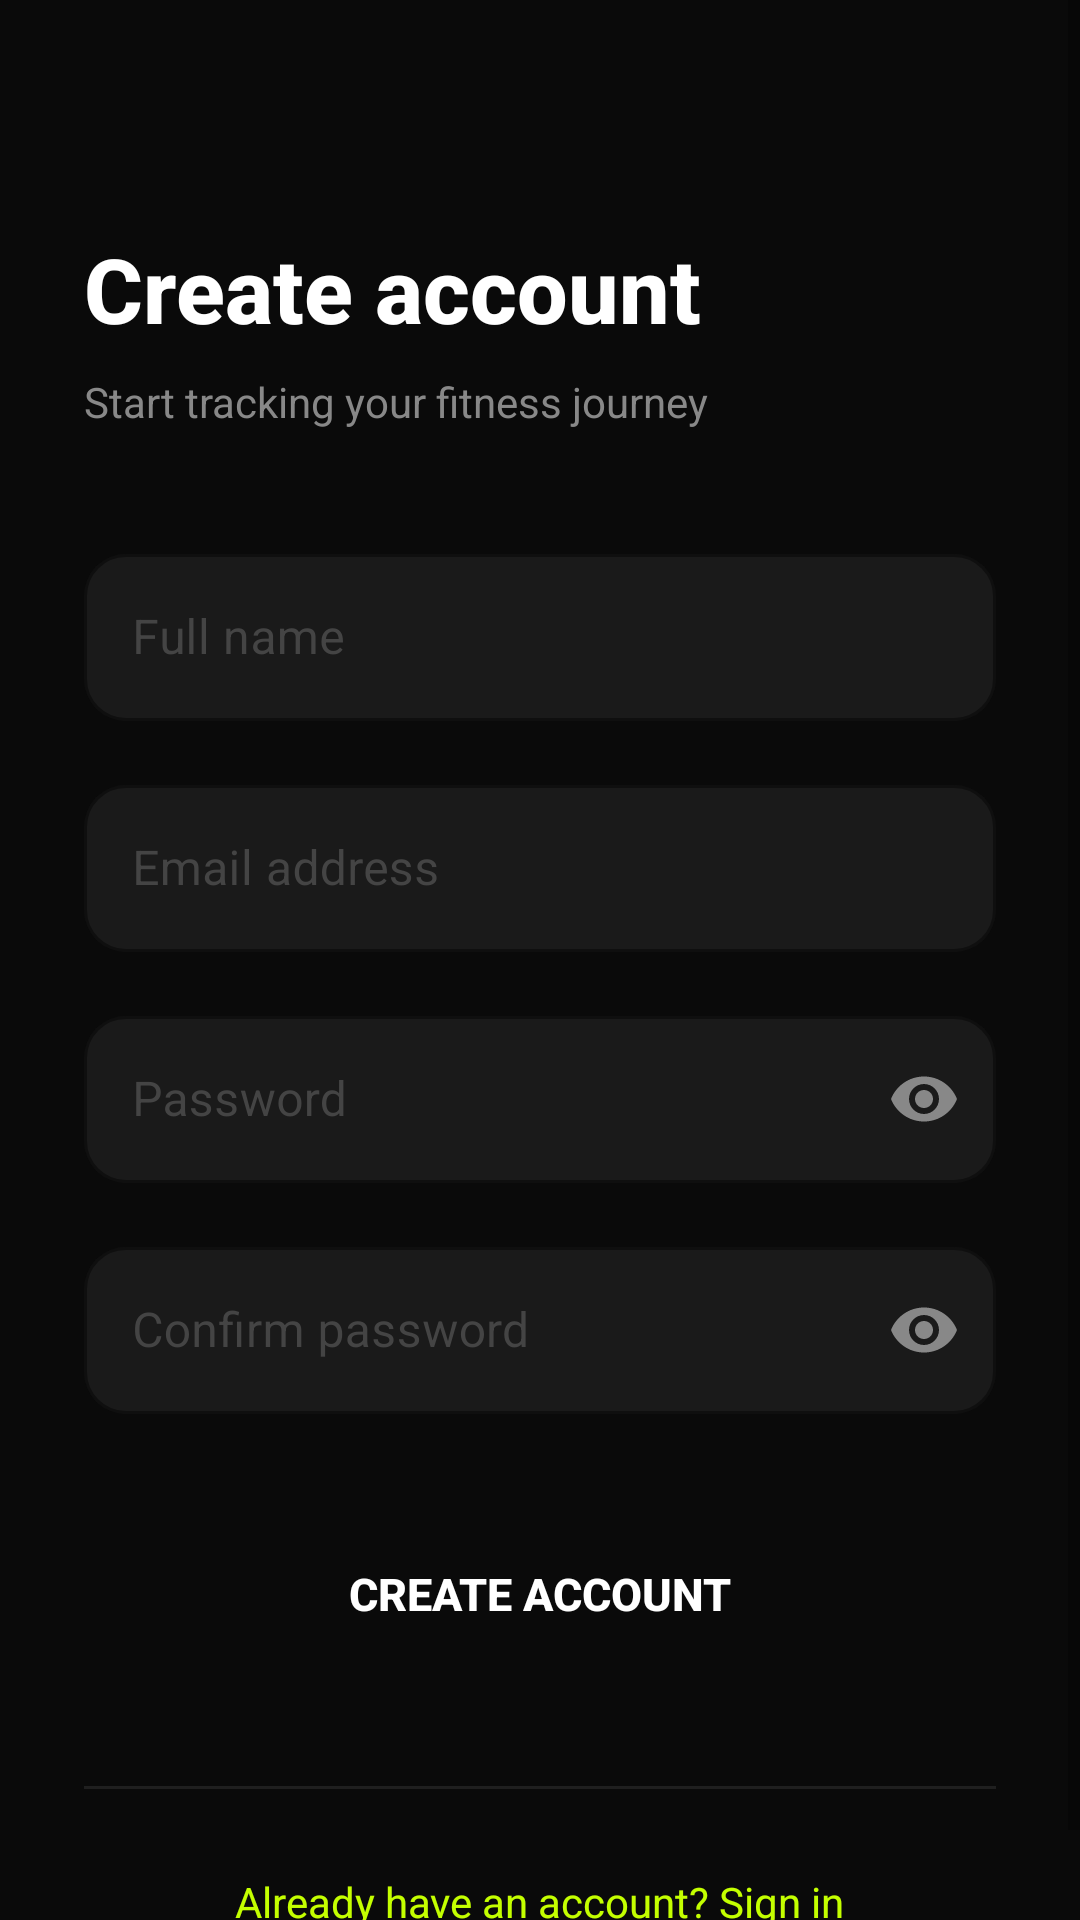

Android layout source for this screen:
<!-- AndroidManifest.xml: application theme Theme.PulsePath -->
<!-- res/layout/fragment_register.xml -->
<?xml version="1.0" encoding="utf-8"?>
<ScrollView xmlns:android="http://schemas.android.com/apk/res/android"
    xmlns:app="http://schemas.android.com/apk/res-auto"
    android:layout_width="match_parent" android:layout_height="match_parent"
    android:background="@color/bg_primary" android:fillViewport="true">
    <LinearLayout android:layout_width="match_parent" android:layout_height="wrap_content"
        android:orientation="vertical" android:padding="28dp">

        <TextView android:layout_width="wrap_content" android:layout_height="wrap_content"
            android:layout_marginTop="48dp" android:text="Create account"
            android:textColor="@color/text_primary" android:textSize="30sp"
            android:textStyle="bold" android:fontFamily="sans-serif-medium"/>

        <TextView android:layout_width="wrap_content" android:layout_height="wrap_content"
            android:layout_marginTop="8dp" android:layout_marginBottom="36dp"
            android:text="Start tracking your fitness journey"
            android:textColor="@color/text_secondary" android:textSize="14sp"/>

        <com.google.android.material.textfield.TextInputLayout
            android:layout_width="match_parent" android:layout_height="wrap_content"
            android:layout_marginBottom="16dp" android:hint="Full name" style="@style/Input.Dark">
            <com.google.android.material.textfield.TextInputEditText android:id="@+id/etName"
                android:layout_width="match_parent" android:layout_height="wrap_content"
                android:inputType="textPersonName" android:textColor="@color/text_primary"/>
        </com.google.android.material.textfield.TextInputLayout>

        <com.google.android.material.textfield.TextInputLayout
            android:layout_width="match_parent" android:layout_height="wrap_content"
            android:layout_marginBottom="16dp" android:hint="Email address" style="@style/Input.Dark">
            <com.google.android.material.textfield.TextInputEditText android:id="@+id/etEmail"
                android:layout_width="match_parent" android:layout_height="wrap_content"
                android:inputType="textEmailAddress" android:textColor="@color/text_primary"/>
        </com.google.android.material.textfield.TextInputLayout>

        <com.google.android.material.textfield.TextInputLayout
            android:layout_width="match_parent" android:layout_height="wrap_content"
            android:layout_marginBottom="16dp" android:hint="Password" style="@style/Input.Dark"
            app:passwordToggleEnabled="true" app:passwordToggleTint="@color/text_secondary">
            <com.google.android.material.textfield.TextInputEditText android:id="@+id/etPassword"
                android:layout_width="match_parent" android:layout_height="wrap_content"
                android:inputType="textPassword" android:textColor="@color/text_primary"/>
        </com.google.android.material.textfield.TextInputLayout>

        <com.google.android.material.textfield.TextInputLayout
            android:layout_width="match_parent" android:layout_height="wrap_content"
            android:layout_marginBottom="32dp" android:hint="Confirm password" style="@style/Input.Dark"
            app:passwordToggleEnabled="true" app:passwordToggleTint="@color/text_secondary">
            <com.google.android.material.textfield.TextInputEditText android:id="@+id/etConfirmPassword"
                android:layout_width="match_parent" android:layout_height="wrap_content"
                android:inputType="textPassword" android:textColor="@color/text_primary"/>
        </com.google.android.material.textfield.TextInputLayout>

        <ProgressBar android:id="@+id/progressBar"
            android:layout_width="wrap_content" android:layout_height="wrap_content"
            android:layout_gravity="center" android:layout_marginBottom="16dp"
            android:indeterminateTint="@color/purple" android:visibility="gone"/>

        <Button android:id="@+id/btnRegister"
            android:layout_width="match_parent" android:layout_height="56dp"
            android:background="@drawable/bg_btn_purple"
            android:text="Create Account" android:textColor="#FFFFFF"
            android:textSize="15sp" android:textStyle="bold"/>

        <View android:layout_width="match_parent" android:layout_height="1dp"
            android:layout_marginTop="36dp" android:layout_marginBottom="28dp"
            android:background="@color/divider"/>

        <TextView android:id="@+id/tvLogin"
            android:layout_width="wrap_content" android:layout_height="wrap_content"
            android:layout_gravity="center" android:text="Already have an account? Sign in"
            android:textColor="@color/neon_lime" android:textSize="14sp"/>
    </LinearLayout>
</ScrollView>
<!-- resources referenced by this layout -->
<resources>
  <color name="bg_primary">#0A0A0A</color>
  <color name="divider">#1F1F1F</color>
  <color name="neon_lime">#C4FF00</color>
  <color name="purple">#7C3AED</color>
  <color name="text_primary">#FFFFFF</color>
  <color name="text_secondary">#888888</color>
  <style name="Input.Dark" parent="Widget.MaterialComponents.TextInputLayout.OutlinedBox">
          <item name="boxStrokeColor">@color/neon_lime</item>
          <item name="hintTextColor">@color/text_secondary</item>
          <item name="android:textColorHint">@color/text_dim</item>
          <item name="boxBackgroundColor">@color/bg_card</item>
          <item name="boxCornerRadiusTopStart">14dp</item>
          <item name="boxCornerRadiusTopEnd">14dp</item>
          <item name="boxCornerRadiusBottomStart">14dp</item>
          <item name="boxCornerRadiusBottomEnd">14dp</item>
      </style>
  <style name="Theme.PulsePath" parent="Theme.MaterialComponents.DayNight.NoActionBar">
          <item name="colorPrimary">@color/neon_lime</item>
          <item name="colorPrimaryDark">@color/bg_primary</item>
          <item name="colorAccent">@color/neon_lime</item>
          <item name="android:windowBackground">@color/bg_primary</item>
          <item name="android:statusBarColor">@color/bg_primary</item>
          <item name="android:navigationBarColor">@color/nav_bg</item>
          <item name="android:textColorPrimary">@color/text_primary</item>
          <item name="android:colorBackground">@color/bg_primary</item>
      </style>
  <color name="text_dim">#444444</color>
  <color name="bg_card">#1A1A1A</color>
  <color name="nav_bg">#0A0A0A</color>
</resources>
